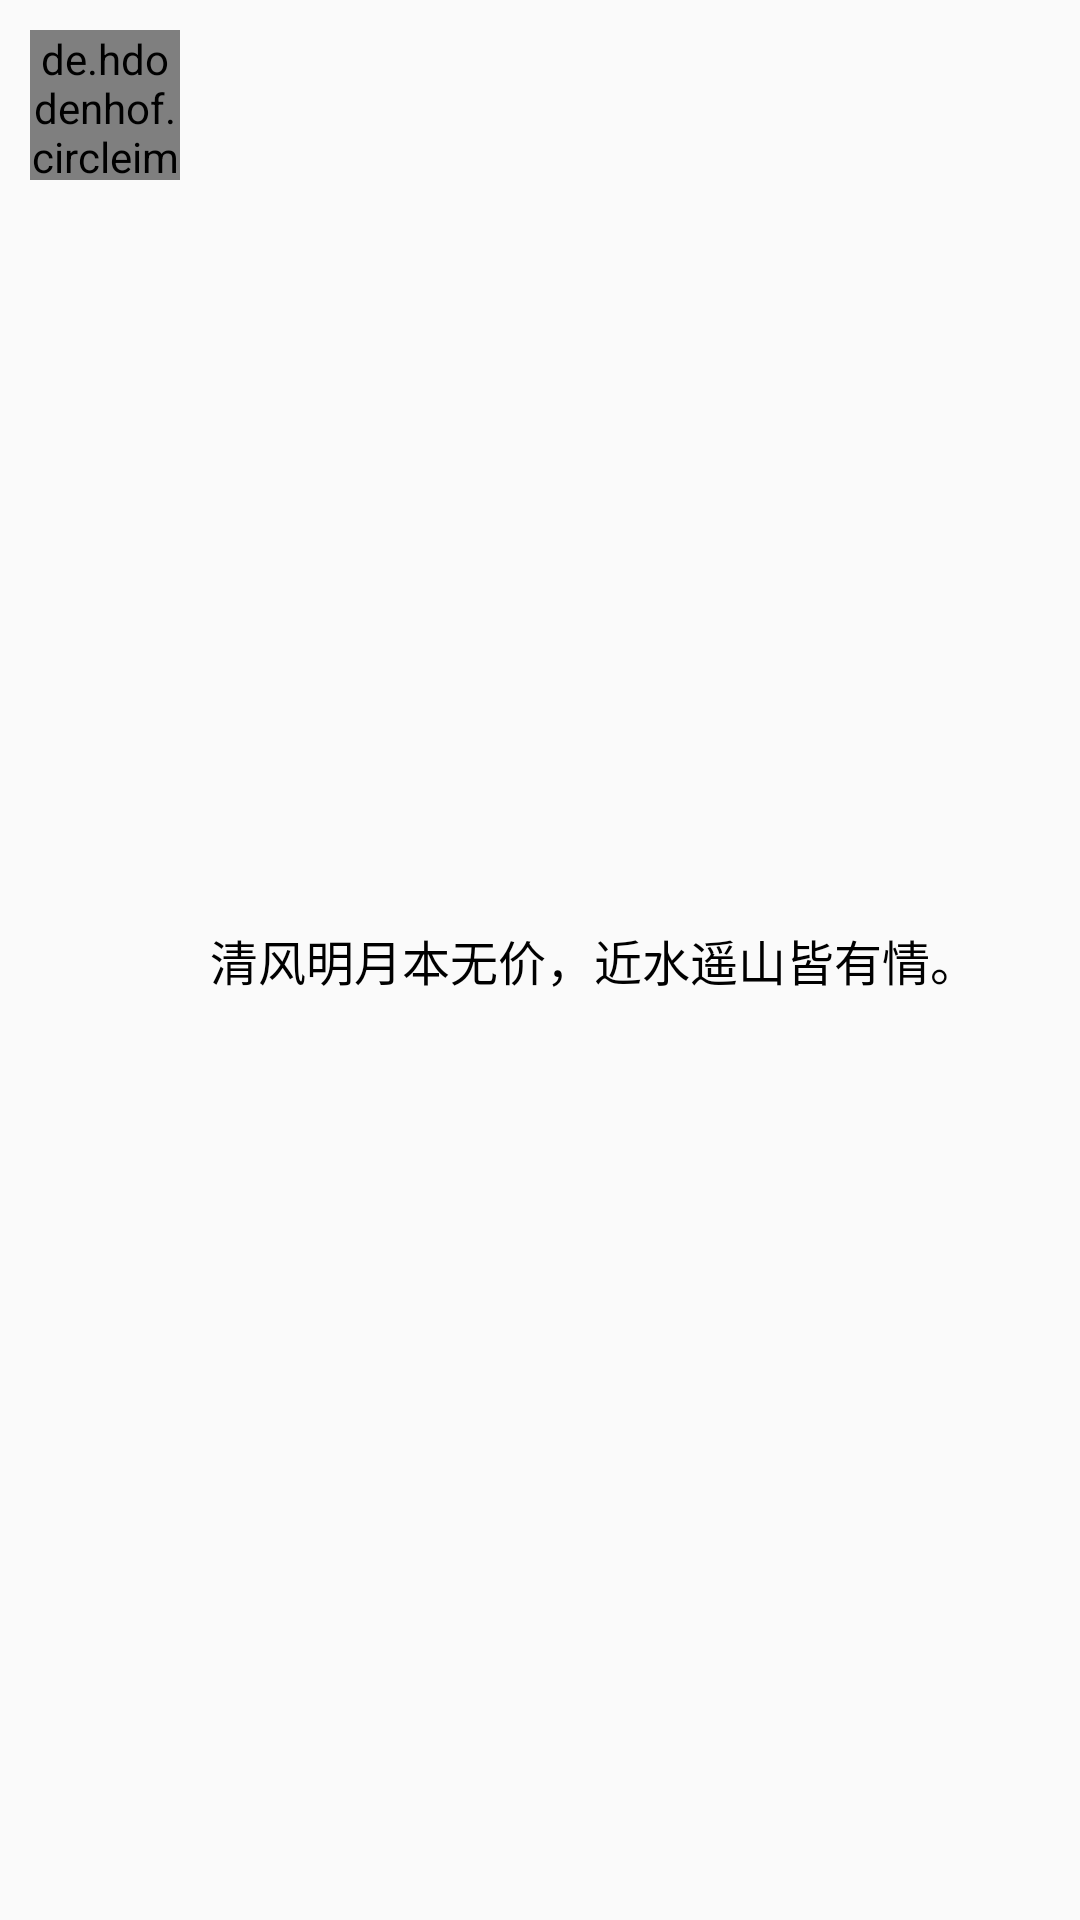

The Android layout XML behind this screen, and the referenced resources:
<!-- AndroidManifest.xml: application theme AppTheme -->
<!-- res/layout/recycler_item_view.xml -->
<?xml version="1.0" encoding="utf-8"?>
<LinearLayout xmlns:android="http://schemas.android.com/apk/res/android"
    android:layout_width="match_parent"
    android:layout_height="wrap_content"
    android:orientation="horizontal"
    android:padding="10dp">


    <de.hdodenhof.circleimageview.CircleImageView
        android:id="@+id/img"
        android:layout_width="50dp"
        android:layout_height="50dp"
        android:src="@drawable/cheese_3" />

    <TextView
        android:layout_width="wrap_content"
        android:layout_height="wrap_content"
        android:layout_gravity="center_vertical"
        android:layout_marginLeft="10dp"
        android:text="清风明月本无价，近水遥山皆有情。"
        android:textColor="@android:color/black"
        android:textSize="16sp" />
</LinearLayout>
<!-- resources referenced by this layout -->
<resources>
  <style name="AppTheme" parent="Theme.AppCompat.DayNight.NoActionBar">
          <item name="colorPrimary">#673AB7</item>
          <item name="colorPrimaryDark">#673AB7</item>
          <item name="colorAccent">#63B931</item>
      </style>
</resources>
